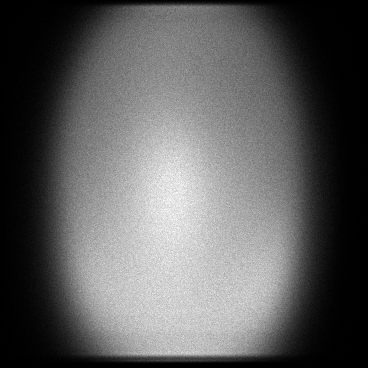

The file beside this chart, header and first rows:
x, y, count
0, 87, 1
0, 99, 1
0, 105, 1
0, 106, 1
0, 107, 1
0, 108, 1
0, 110, 1
0, 111, 1
0, 112, 1
0, 118, 1
0, 120, 1
0, 123, 1
0, 127, 1
0, 129, 2
0, 133, 2
0, 136, 1
0, 141, 2
0, 144, 1
0, 145, 1
0, 147, 1
0, 148, 2
0, 149, 1
0, 150, 1
0, 151, 1
0, 152, 4
0, 153, 2
0, 154, 1
0, 156, 2
0, 157, 1
0, 158, 1
0, 159, 3
0, 161, 1
0, 162, 2
0, 163, 2
0, 164, 2
0, 165, 1
0, 166, 2
0, 167, 1
0, 168, 2
0, 169, 1
0, 170, 2
0, 171, 1
0, 173, 1
0, 174, 2
0, 175, 1
0, 176, 2
0, 177, 5
0, 178, 5
0, 179, 1
0, 180, 2
0, 181, 1
0, 182, 3
0, 183, 1
0, 184, 1
0, 187, 3
0, 188, 3
0, 189, 1
0, 192, 1
0, 193, 2
0, 194, 1
... 123,599 more rows
